The GitHub repository Alexr626/Warehouse-shelf-classifier contains a labelled image folder "images_organized" with 2 categories: empty shelf, filled shelf. Examples follow, each with its label.

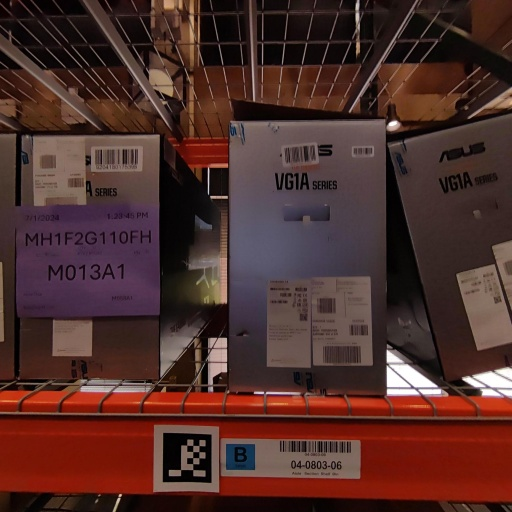
Label: filled shelf

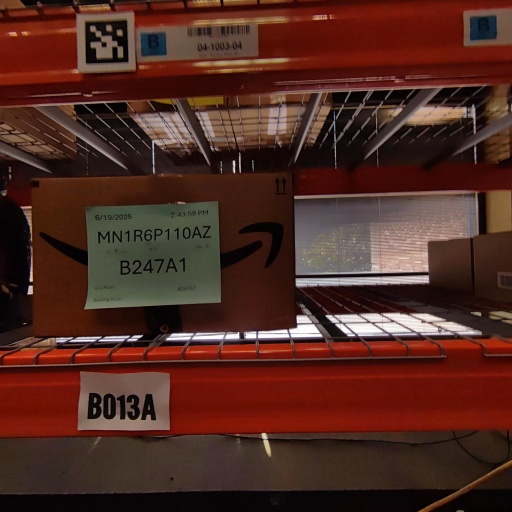
Label: filled shelf

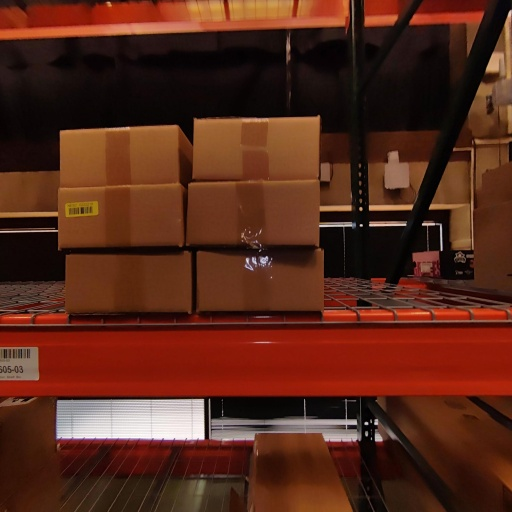
Label: filled shelf

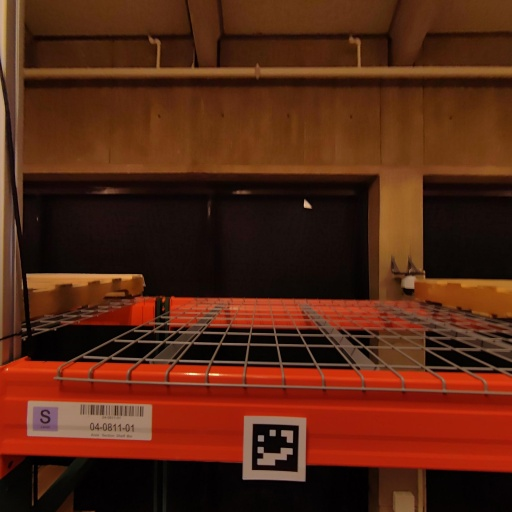
Label: empty shelf

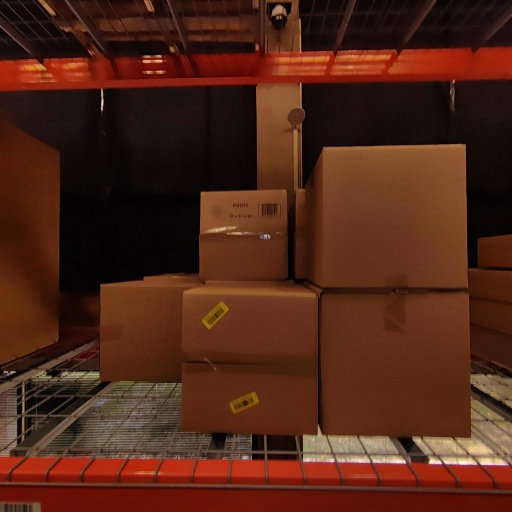
Label: filled shelf

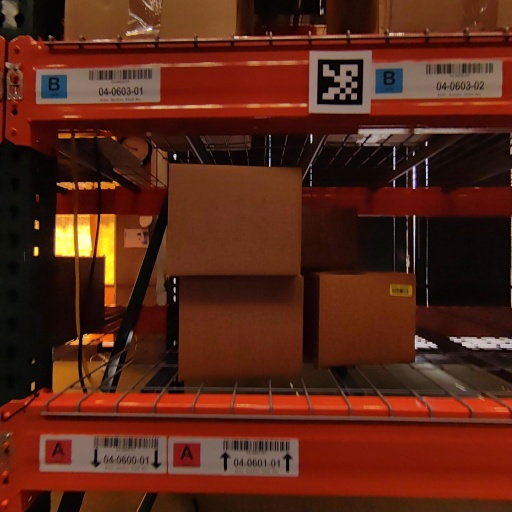
Label: filled shelf
